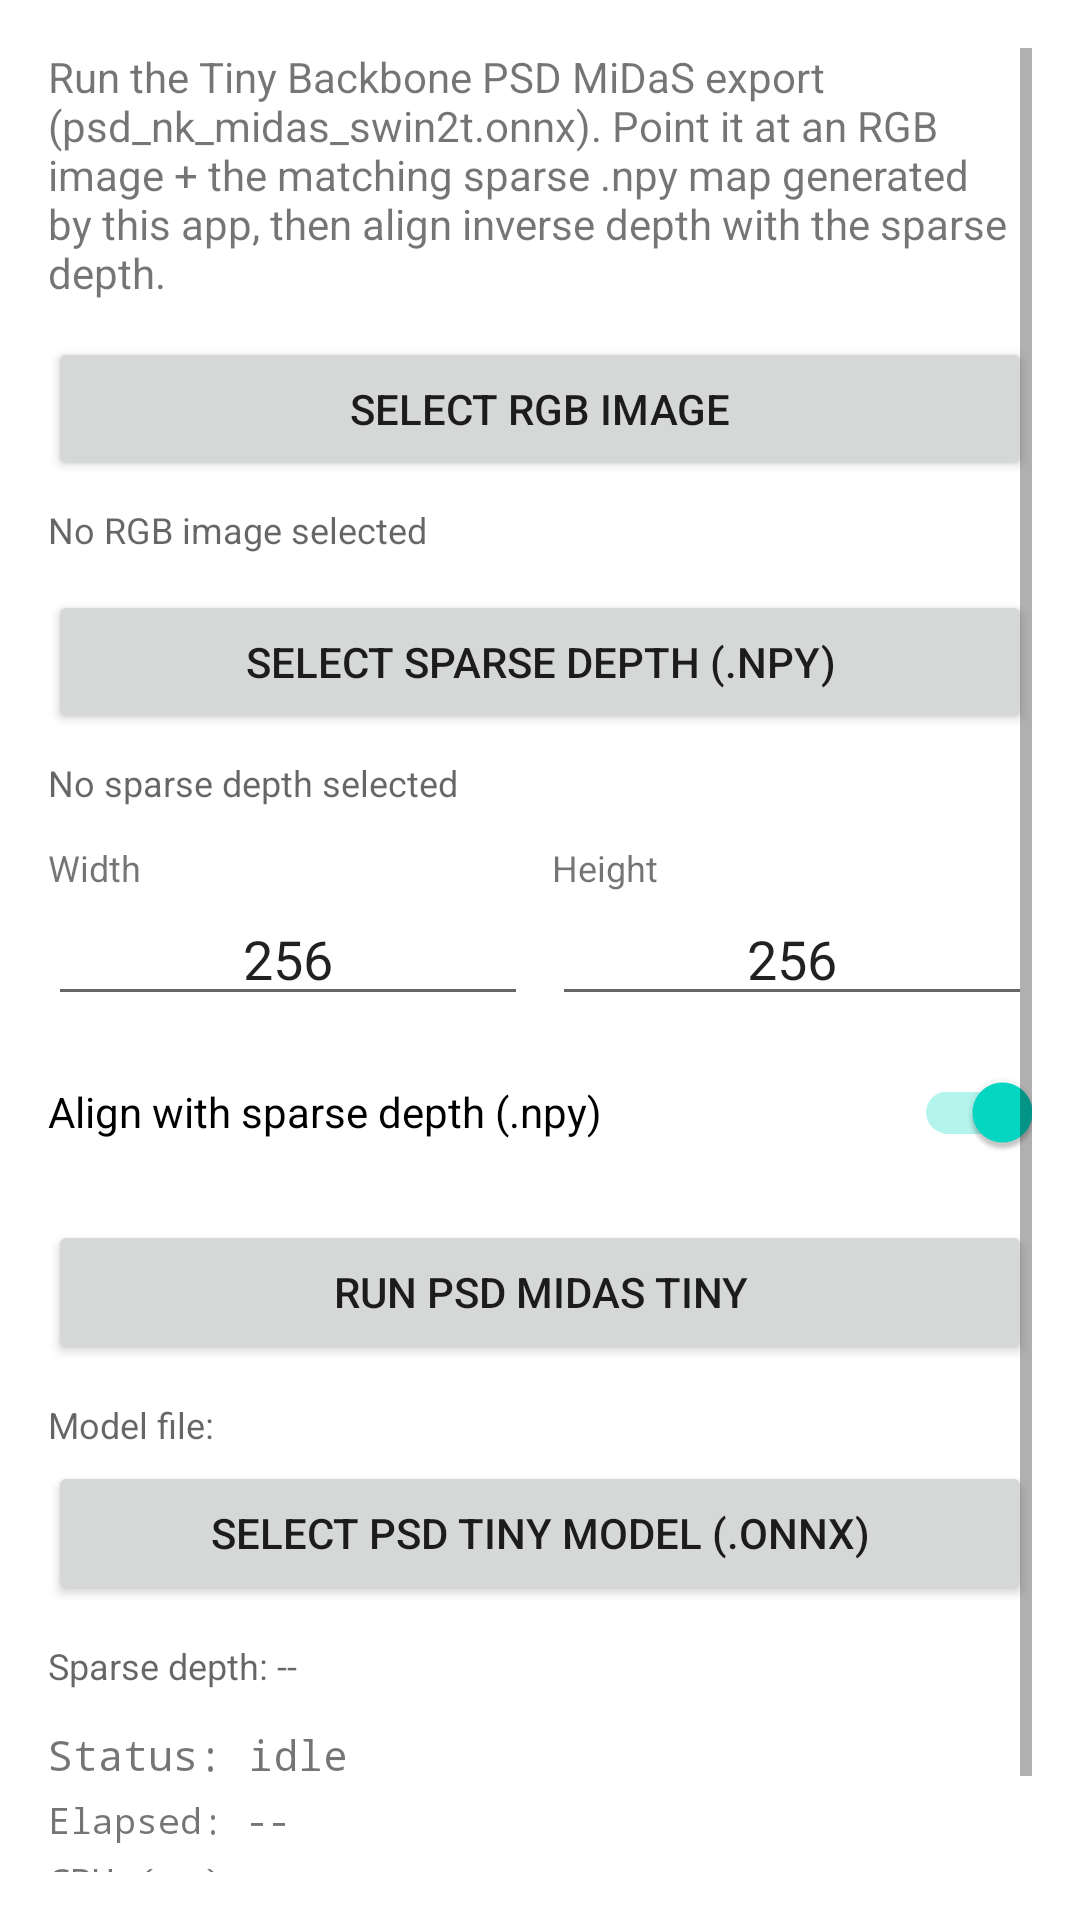

Write the Android layout XML for this screen, with the resource values it uses.
<!-- AndroidManifest.xml: application theme Theme.Rebuild_edge -->
<!-- res/layout/fragment_psd_midas_tiny.xml -->
<?xml version="1.0" encoding="utf-8"?>
<ScrollView xmlns:android="http://schemas.android.com/apk/res/android"
    xmlns:tools="http://schemas.android.com/tools"
    android:layout_width="match_parent"
    android:layout_height="match_parent"
    android:padding="16dp"
    tools:context=".ui.psd.PsdMidasTinyTestFragment">

    <LinearLayout
        android:layout_width="match_parent"
        android:layout_height="wrap_content"
        android:gravity="center_horizontal"
        android:orientation="vertical">

        <TextView
            android:id="@+id/txtIntro"
            android:layout_width="match_parent"
            android:layout_height="wrap_content"
            android:paddingBottom="12dp"
            android:text="Run the Tiny Backbone PSD MiDaS export (psd_nk_midas_swin2t.onnx). Point it at an RGB image + the matching sparse .npy map generated by this app, then align inverse depth with the sparse depth."
            android:textSize="14sp" />

        <Button
            android:id="@+id/btnSelectImage"
            android:layout_width="match_parent"
            android:layout_height="wrap_content"
            android:text="Select RGB image" />

        <TextView
            android:id="@+id/txtSelectedImage"
            android:layout_width="match_parent"
            android:layout_height="wrap_content"
            android:paddingTop="8dp"
            android:text="No RGB image selected"
            android:textColor="?android:attr/textColorSecondary"
            android:textSize="12sp" />

        <Button
            android:id="@+id/btnSelectSparse"
            android:layout_width="match_parent"
            android:layout_height="wrap_content"
            android:layout_marginTop="12dp"
            android:text="Select sparse depth (.npy)" />

        <TextView
            android:id="@+id/txtSelectedSparse"
            android:layout_width="match_parent"
            android:layout_height="wrap_content"
            android:paddingTop="8dp"
            android:text="No sparse depth selected"
            android:textColor="?android:attr/textColorSecondary"
            android:textSize="12sp" />

        <ImageView
            android:id="@+id/imgPreview"
            android:layout_width="match_parent"
            android:layout_height="200dp"
            android:layout_marginTop="12dp"
            android:adjustViewBounds="true"
            android:scaleType="fitCenter"
            android:contentDescription="@string/menu_psd_midas_tiny_test"
            android:visibility="gone" />

        <LinearLayout
            android:layout_width="match_parent"
            android:layout_height="wrap_content"
            android:layout_marginTop="12dp"
            android:orientation="horizontal">

            <LinearLayout
                android:layout_width="0dp"
                android:layout_height="wrap_content"
                android:layout_weight="1"
                android:orientation="vertical">

                <TextView
                    android:layout_width="match_parent"
                    android:layout_height="wrap_content"
                    android:text="Width"
                    android:textSize="12sp" />

                <EditText
                    android:id="@+id/editWidth"
                    android:layout_width="match_parent"
                    android:layout_height="wrap_content"
                    android:gravity="center"
                    android:inputType="number"
                    android:maxLines="1"
                    android:text="256" />
            </LinearLayout>

            <LinearLayout
                android:layout_width="0dp"
                android:layout_height="wrap_content"
                android:layout_marginStart="8dp"
                android:layout_weight="1"
                android:orientation="vertical">

                <TextView
                    android:layout_width="match_parent"
                    android:layout_height="wrap_content"
                    android:text="Height"
                    android:textSize="12sp" />

                <EditText
                    android:id="@+id/editHeight"
                    android:layout_width="match_parent"
                    android:layout_height="wrap_content"
                    android:gravity="center"
                    android:inputType="number"
                    android:maxLines="1"
                    android:text="256" />
            </LinearLayout>
        </LinearLayout>

        <androidx.appcompat.widget.SwitchCompat
            android:id="@+id/switchAlign"
            android:layout_width="match_parent"
            android:layout_height="wrap_content"
            android:layout_marginTop="8dp"
            android:text="Align with sparse depth (.npy)"
            android:checked="true" />

        <Button
            android:id="@+id/btnRunInference"
            android:layout_width="match_parent"
            android:layout_height="wrap_content"
            android:layout_marginTop="12dp"
            android:text="Run PSD MiDaS Tiny" />

        <TextView
            android:id="@+id/txtModelPath"
            android:layout_width="match_parent"
            android:layout_height="wrap_content"
            android:layout_marginTop="12dp"
            android:text="Model file:"
            android:textColor="?android:attr/textColorSecondary"
            android:textSize="12sp" />

        <Button
            android:id="@+id/btnSelectModel"
            android:layout_width="match_parent"
            android:layout_height="wrap_content"
            android:layout_marginTop="4dp"
            android:text="Select PSD Tiny model (.onnx)" />

        <TextView
            android:id="@+id/txtSparseStats"
            android:layout_width="match_parent"
            android:layout_height="wrap_content"
            android:paddingTop="12dp"
            android:text="Sparse depth: --"
            android:textColor="?android:attr/textColorSecondary"
            android:textSize="12sp" />

        <TextView
            android:id="@+id/txtStatus"
            android:layout_width="match_parent"
            android:layout_height="wrap_content"
            android:paddingTop="12dp"
            android:text="Status: idle"
            android:textSize="14sp"
            android:typeface="monospace" />

        <TextView
            android:id="@+id/txtElapsed"
            android:layout_width="match_parent"
            android:layout_height="wrap_content"
            android:paddingTop="4dp"
            android:text="Elapsed: --"
            android:textSize="12sp"
            android:typeface="monospace" />

        <TextView
            android:id="@+id/txtCpu"
            android:layout_width="match_parent"
            android:layout_height="wrap_content"
            android:paddingTop="4dp"
            android:text="CPU (ms): --"
            android:textSize="12sp"
            android:typeface="monospace" />

        <TextView
            android:id="@+id/txtMemory"
            android:layout_width="match_parent"
            android:layout_height="wrap_content"
            android:paddingTop="4dp"
            android:text="Memory: --"
            android:textSize="12sp"
            android:typeface="monospace" />

        <TextView
            android:id="@+id/txtDepthRange"
            android:layout_width="match_parent"
            android:layout_height="wrap_content"
            android:paddingTop="4dp"
            android:text="Depth range: --"
            android:textSize="12sp"
            android:typeface="monospace" />
    </LinearLayout>
</ScrollView>
<!-- resources referenced by this layout -->
<resources>
  <string name="menu_psd_midas_tiny_test">PSD (MiDaS Tiny) test</string>
  <style name="Theme.Rebuild_edge" parent="Theme.MaterialComponents.DayNight.DarkActionBar">
          
          <item name="colorPrimary">@color/purple_500</item>
          <item name="colorPrimaryVariant">@color/purple_700</item>
          <item name="colorOnPrimary">@color/white</item>
          
          <item name="colorSecondary">@color/teal_200</item>
          <item name="colorSecondaryVariant">@color/teal_700</item>
          <item name="colorOnSecondary">@color/black</item>
          
          <item name="android:statusBarColor">?attr/colorPrimaryVariant</item>
          
      </style>
  <!-- not gathered from this repository: default colours our renderer supplied (Android Studio template values) -->
  <color name="purple_500">#FF6200EE</color>
  <color name="purple_700">#FF3700B3</color>
  <color name="teal_200">#FF03DAC5</color>
  <color name="teal_700">#FF018786</color>
  <color name="black">#FF000000</color>
  <color name="white">#FFFFFFFF</color>
</resources>
